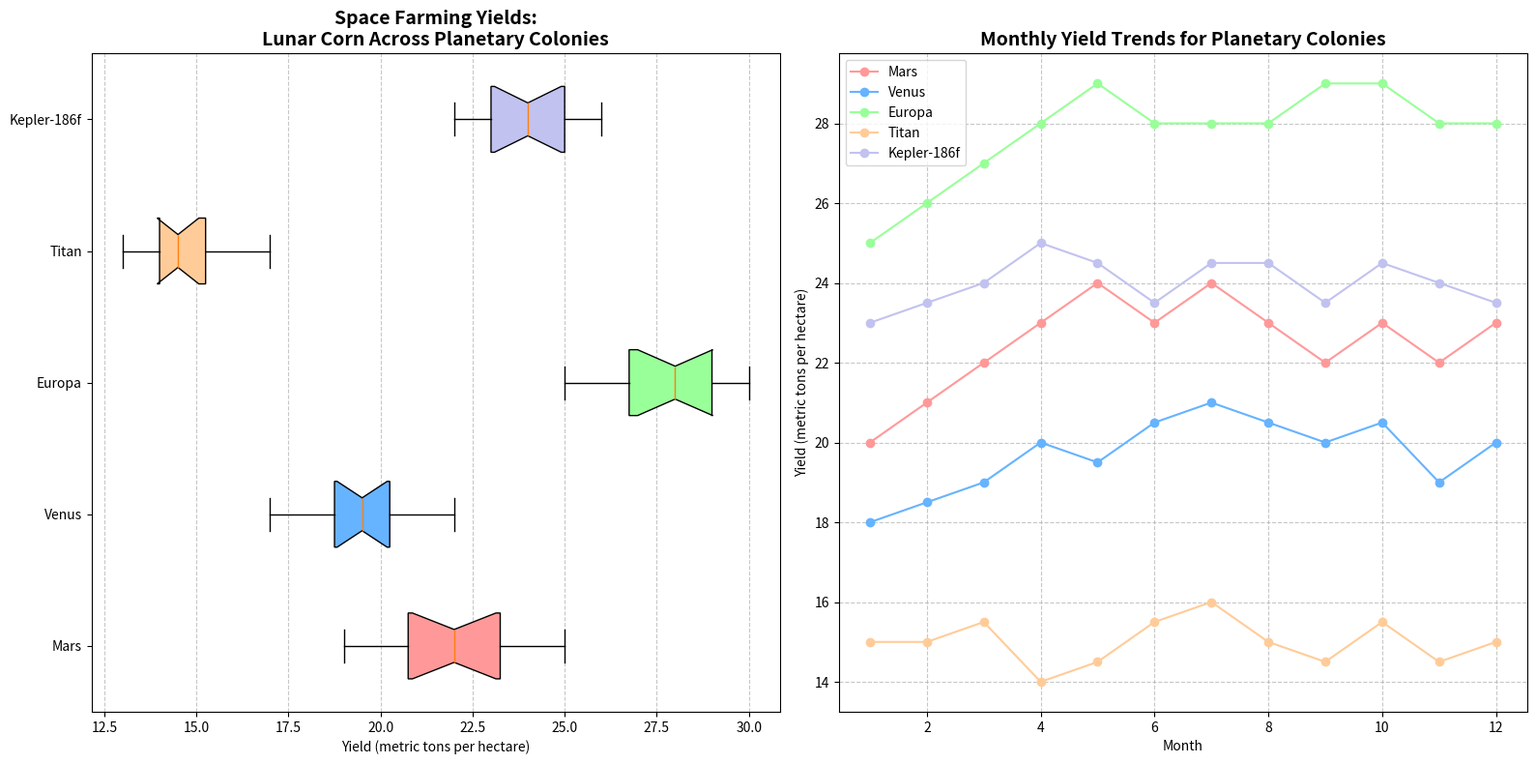

This figure's Python source:
import matplotlib.pyplot as plt
import numpy as np

# Define yields data for each planetary colony (in metric tons per hectare)
mars_yields = [20, 23, 21, 19, 25, 22, 24, 23, 20, 22, 21, 24]
venus_yields = [18, 19, 17, 20, 19, 21, 22, 20, 19, 21, 18, 20]
europa_yields = [25, 28, 26, 30, 29, 27, 26, 28, 30, 27, 28, 29]
titan_yields = [15, 14, 16, 13, 14, 15, 17, 13, 14, 16, 15, 14]
kepler_yields = [23, 24, 25, 26, 23, 22, 24, 25, 23, 25, 24, 23]

# Create average yield data for the line plot
months = np.arange(1, 13)
mars_trend = np.array([20, 21, 22, 23, 24, 23, 24, 23, 22, 23, 22, 23])
venus_trend = np.array([18, 18.5, 19, 20, 19.5, 20.5, 21, 20.5, 20, 20.5, 19, 20])
europa_trend = np.array([25, 26, 27, 28, 29, 28, 28, 28, 29, 29, 28, 28])
titan_trend = np.array([15, 15, 15.5, 14, 14.5, 15.5, 16, 15, 14.5, 15.5, 14.5, 15])
kepler_trend = np.array([23, 23.5, 24, 25, 24.5, 23.5, 24.5, 24.5, 23.5, 24.5, 24, 23.5])

fig, axes = plt.subplots(1, 2, figsize=(16, 8))

# First subplot: Horizontal box plot
all_yields = [mars_yields, venus_yields, europa_yields, titan_yields, kepler_yields]
colony_names = ['Mars', 'Venus', 'Europa', 'Titan', 'Kepler-186f']
box = axes[0].boxplot(all_yields, vert=False, patch_artist=True, labels=colony_names, notch=True, whis=1.5)
colors = ['#FF9999', '#66B3FF', '#99FF99', '#FFCC99', '#C2C2F0']
for patch, color in zip(box['boxes'], colors):
    patch.set_facecolor(color)
axes[0].set_title("Space Farming Yields:\nLunar Corn Across Planetary Colonies", fontsize=14, fontweight='bold')
axes[0].set_xlabel("Yield (metric tons per hectare)")
axes[0].grid(axis='x', linestyle='--', alpha=0.7)

# Second subplot: Line plot
axes[1].plot(months, mars_trend, label='Mars', color='#FF9999', marker='o')
axes[1].plot(months, venus_trend, label='Venus', color='#66B3FF', marker='o')
axes[1].plot(months, europa_trend, label='Europa', color='#99FF99', marker='o')
axes[1].plot(months, titan_trend, label='Titan', color='#FFCC99', marker='o')
axes[1].plot(months, kepler_trend, label='Kepler-186f', color='#C2C2F0', marker='o')
axes[1].set_title("Monthly Yield Trends for Planetary Colonies", fontsize=14, fontweight='bold')
axes[1].set_xlabel("Month")
axes[1].set_ylabel("Yield (metric tons per hectare)")
axes[1].legend(loc='upper left', fontsize=10)
axes[1].grid(True, linestyle='--', alpha=0.7)

plt.tight_layout()
plt.show()
